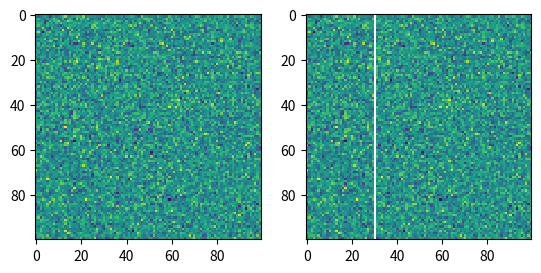

Source code (Python):
import numpy as np

im = np.random.randn(100, 100) * 0.1  # random image

mask = np.zeros((100, 100))
mask[:, 30] = 1  # white square in black background
# im = mask + np.random.randn(10, 10) * 0.1  # random image
masked = mask

import matplotlib.pyplot as plt

plt.figure()
plt.subplot(1, 2, 1)
plt.imshow(im, interpolation="none")
plt.subplot(1, 2, 2)
plt.imshow(masked, "gray", interpolation="none")
plt.imshow(im, interpolation="none", alpha=1.0 * (masked == 0))

plt.show()
